14-way image classification set "roboflowIsoObj_Clip" from GitHub (jadetangyy0820/CLIP); label vocabulary: 11111-Egg, 22222-Banana, 33333-Butter, 4157005670-almondmilk, 44444-DietCoke, 55555-Coke, 7874222803-sugar, almond, banana, butter, coke, dietcoke, egg, sugar.

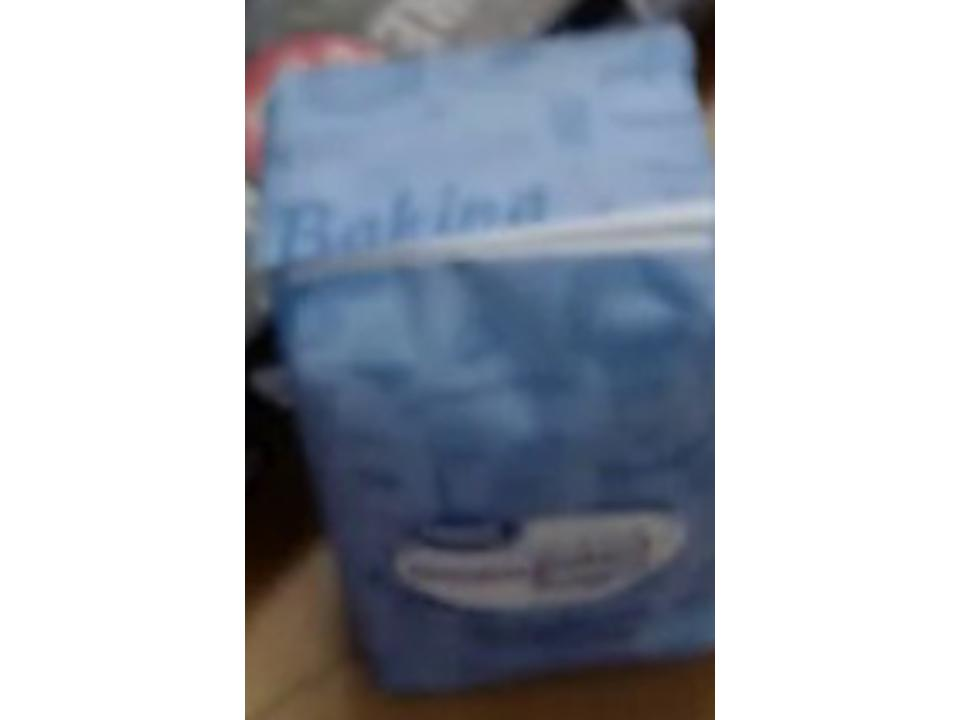
Label: 7874222803-sugar

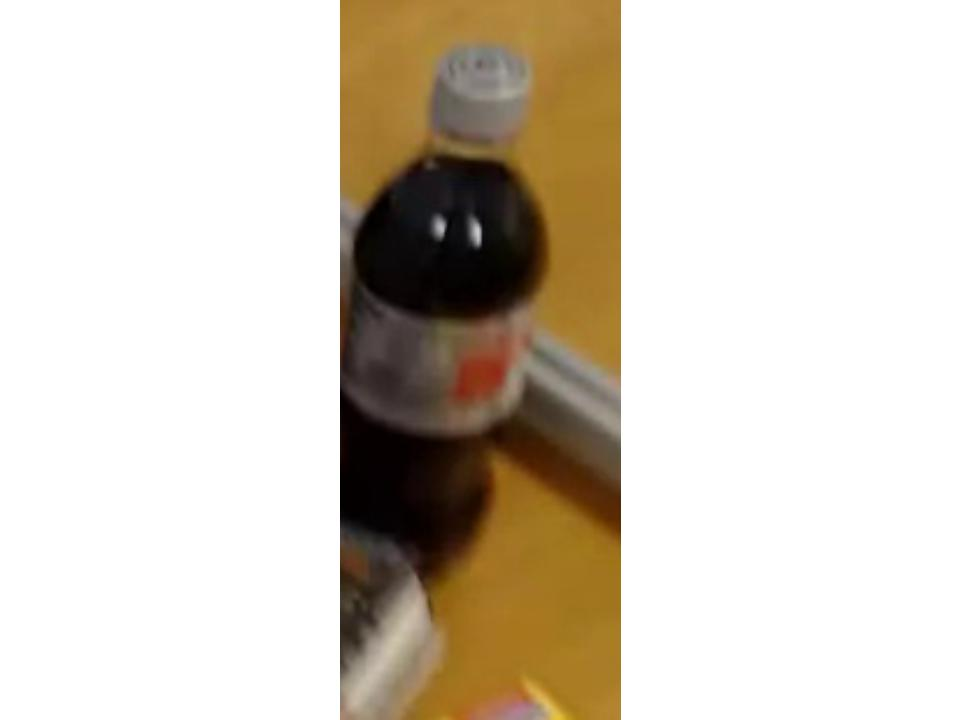
Label: 44444-DietCoke

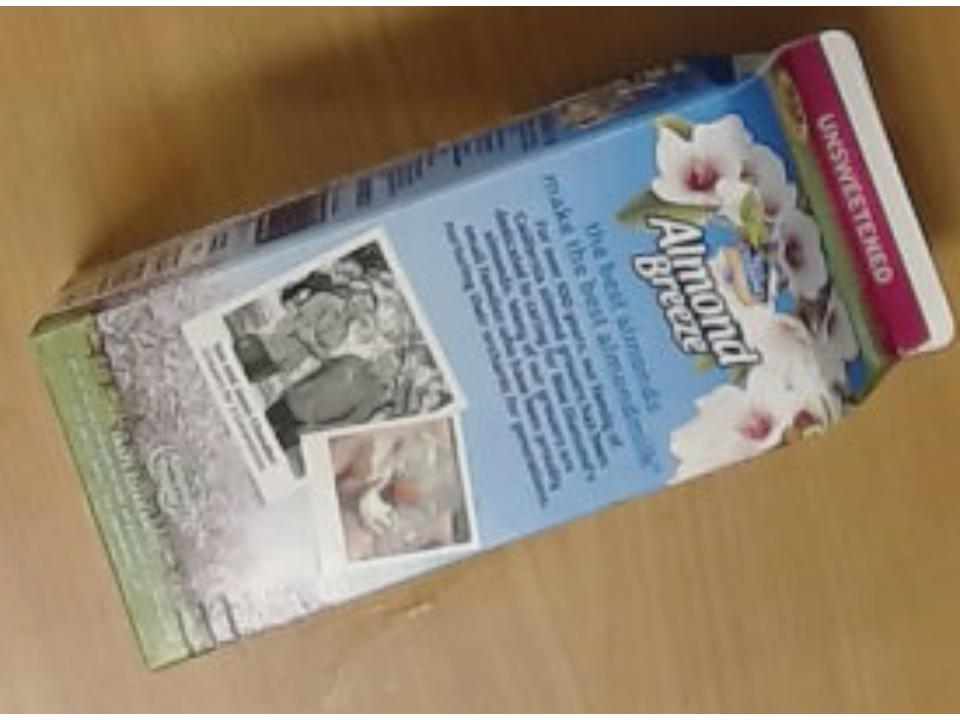
Label: 4157005670-almondmilk

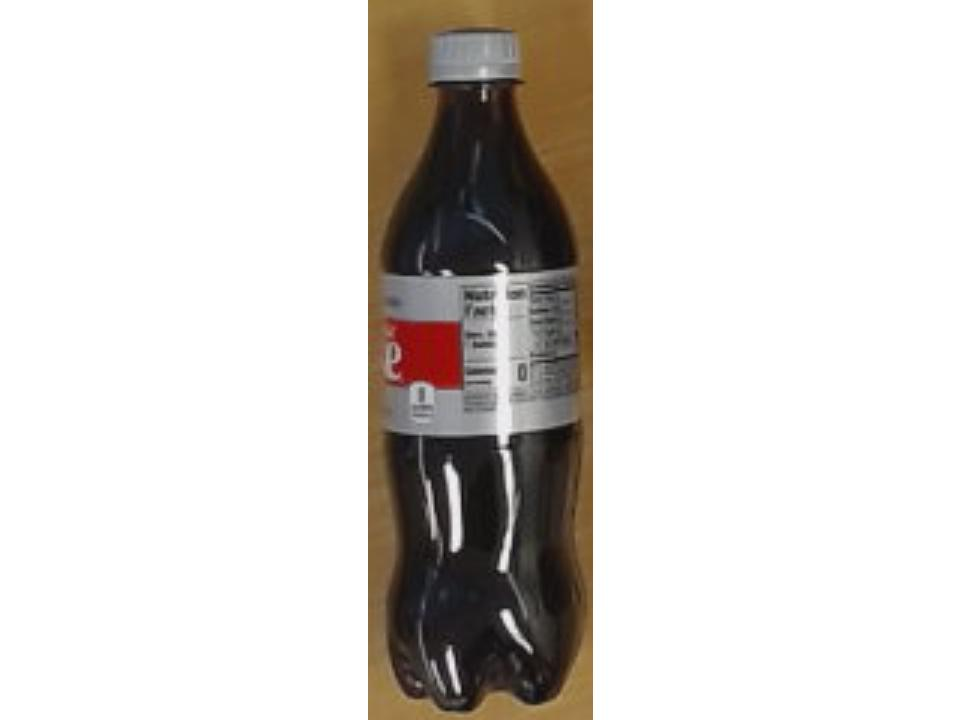
Label: dietcoke

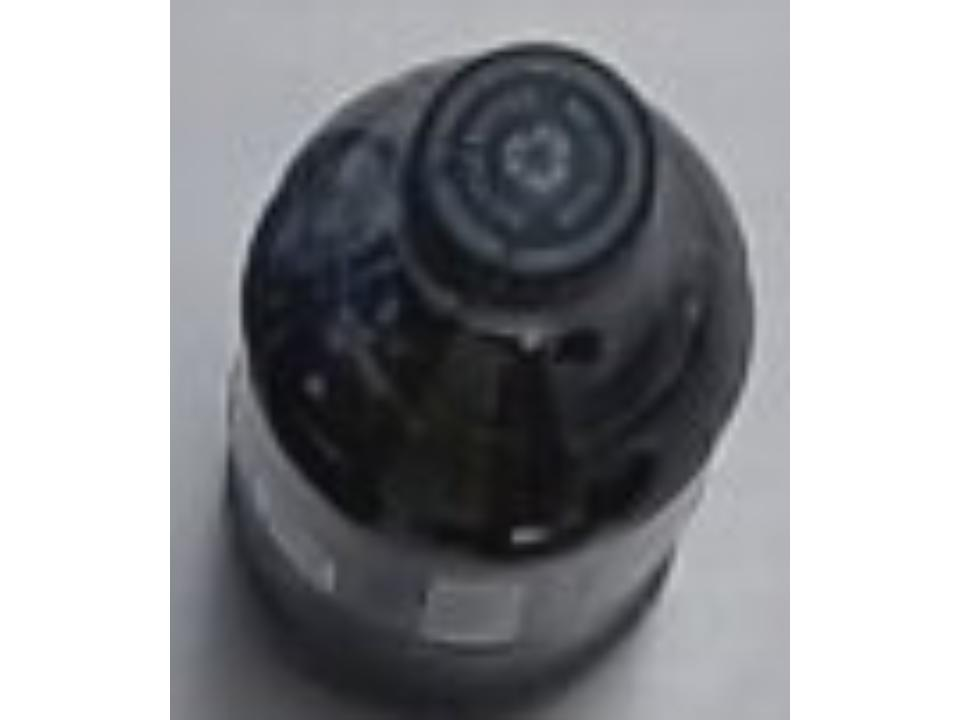
Label: coke

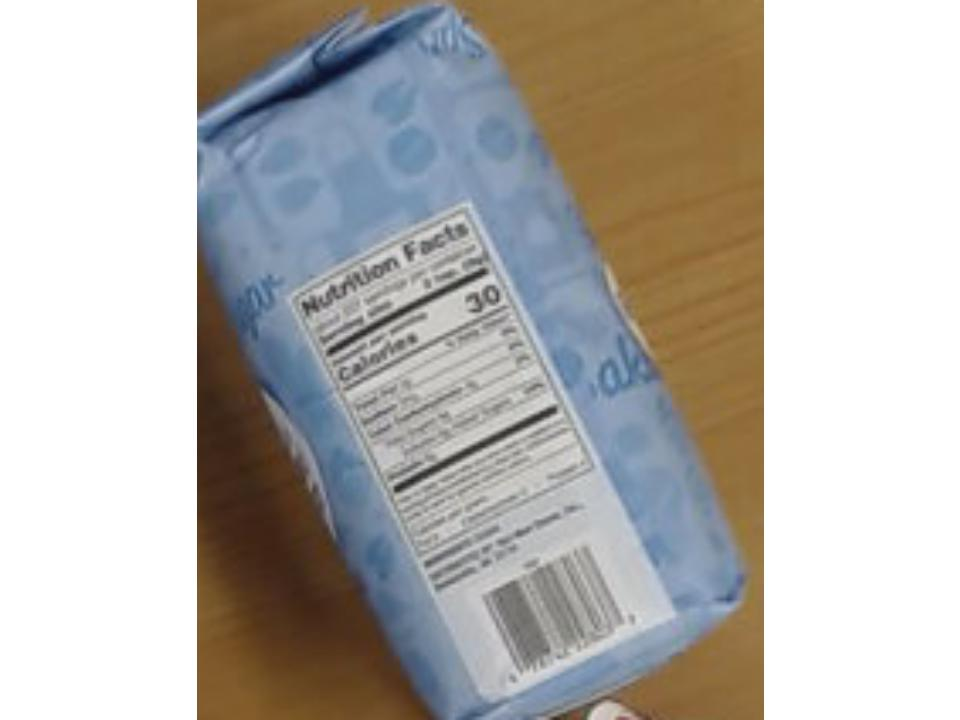
Label: sugar
